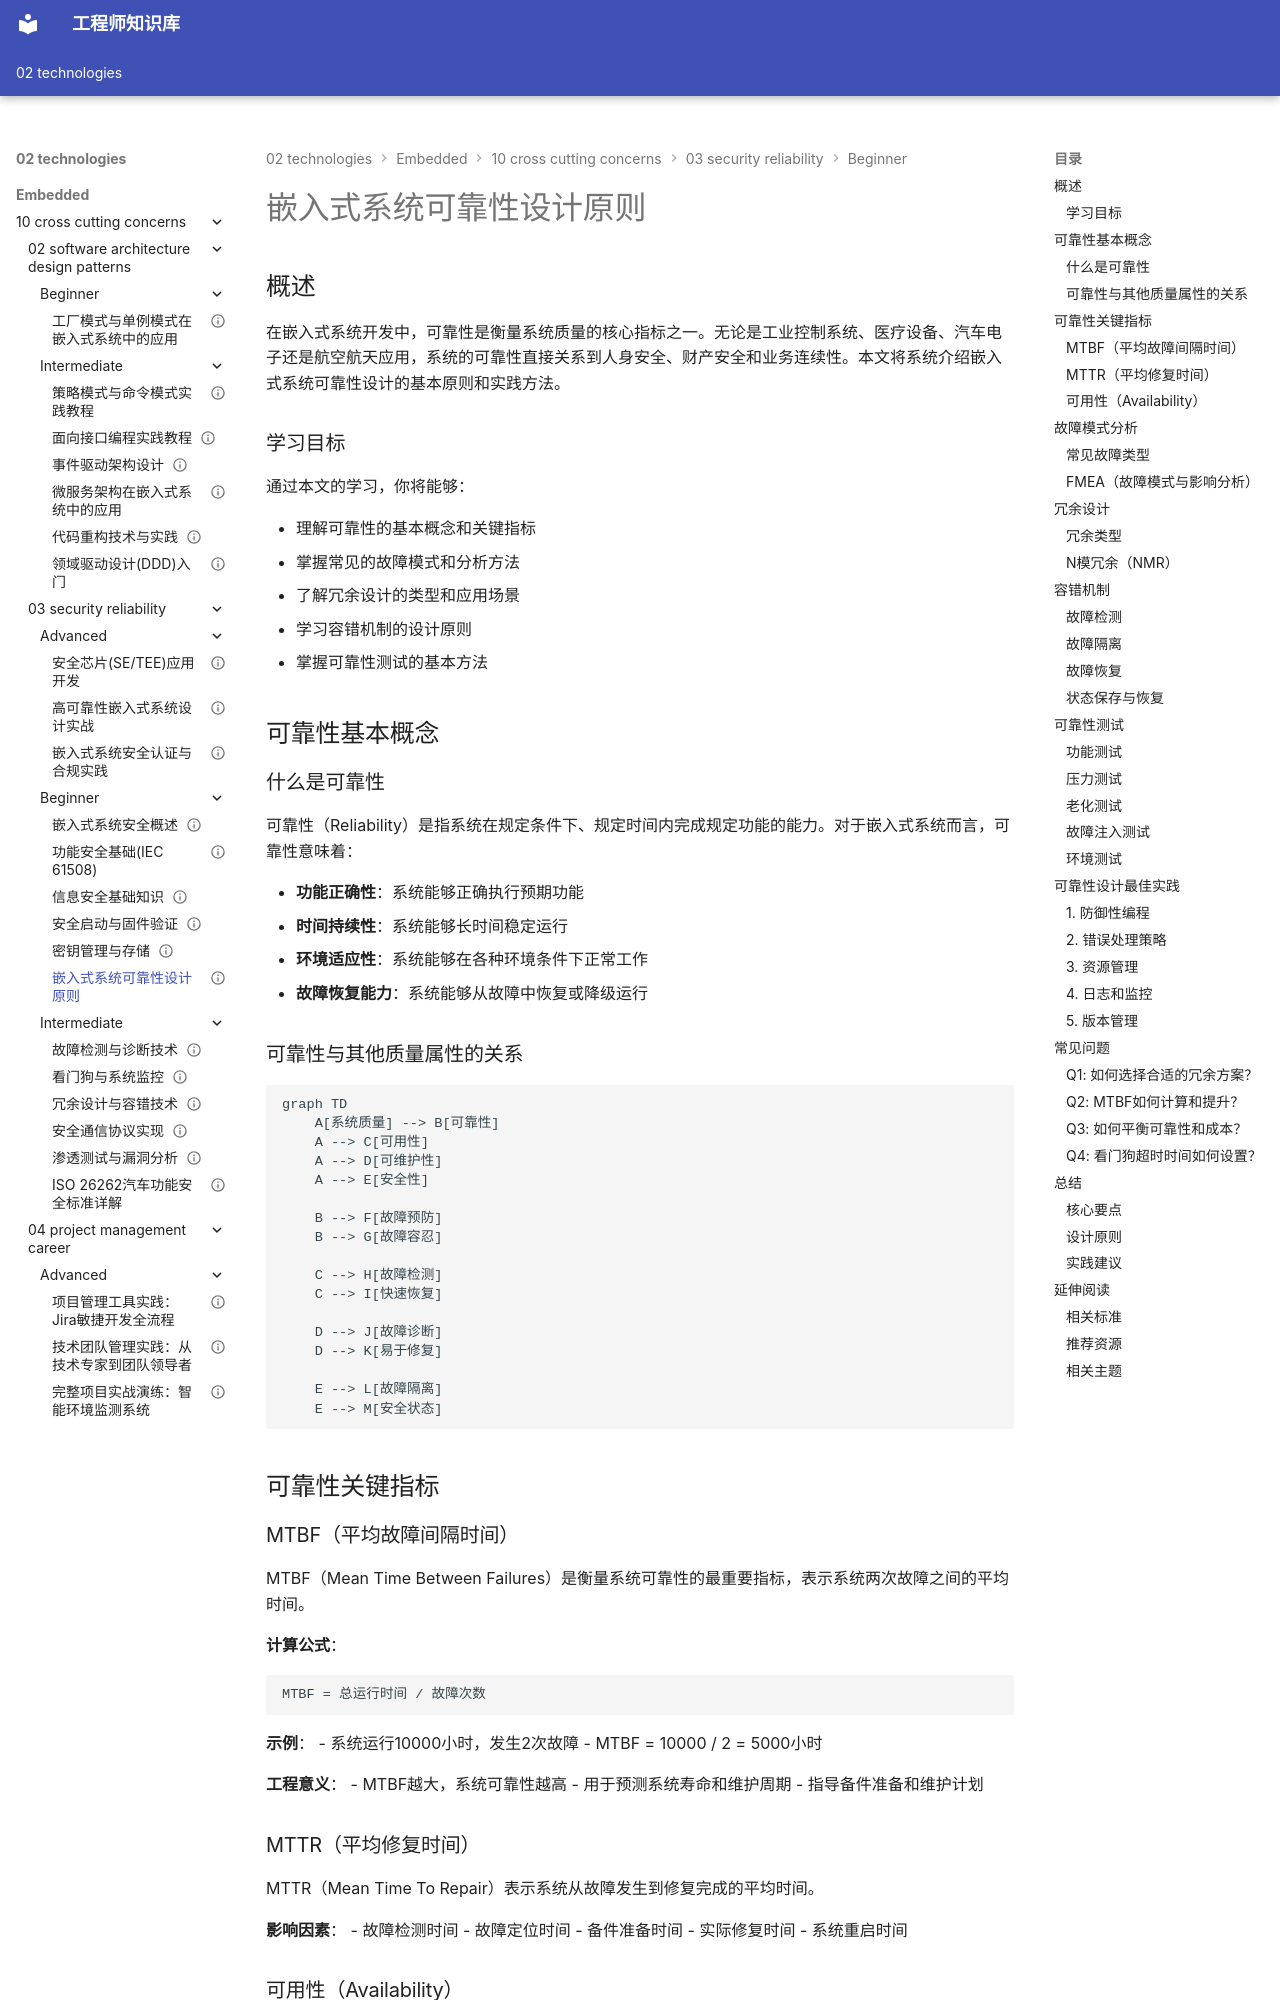

repository: Vuiora/knowledge-os · page: 02-technologies/embedded/10-cross-cutting-concerns/03-security-reliability/beginner/06-reliability-design-principles/index.html · generator: mkdocs

---
# 基础信息
title: "嵌入式系统可靠性设计原则"
description: "本文介绍嵌入式系统可靠性的基本概念、关键指标、故障模式分析、冗余设计、容错机制和可靠性测试方法，帮助开发者构建高可靠性的嵌入式系统"
slug: "reliability-design-principles"

# 分类信息
domain: "10-cross-cutting-concerns"
module: "03-security-reliability"
content_type: "article"
skill_level: "beginner"

# 标签和关联
tags:
  - 可靠性
  - 容错设计
  - 冗余
  - 故障模式
  - 系统设计
prerequisites: []
related_contents: []

# 学习信息
estimated_time: 50
difficulty_score: 2

# 作者和版本
author: "嵌入式知识平台"
author_id: ""
created_at: "2024-03-10"
updated_at: "2024-03-10"
version: "1.0"

# 语言和本地化
language: "zh-CN"
translations: []

# 状态和可见性
status: "draft"
is_featured: false
is_premium: false

# SEO和元数据
keywords:
  - 嵌入式可靠性
  - 容错设计
  - 冗余技术
  - MTBF
  - 故障分析
cover_image: ""
---

# 嵌入式系统可靠性设计原则


## 概述

在嵌入式系统开发中，可靠性是衡量系统质量的核心指标之一。无论是工业控制系统、医疗设备、汽车电子还是航空航天应用，系统的可靠性直接关系到人身安全、财产安全和业务连续性。本文将系统介绍嵌入式系统可靠性设计的基本原则和实践方法。

### 学习目标

通过本文的学习，你将能够：

- 理解可靠性的基本概念和关键指标
- 掌握常见的故障模式和分析方法
- 了解冗余设计的类型和应用场景
- 学习容错机制的设计原则
- 掌握可靠性测试的基本方法

## 可靠性基本概念

### 什么是可靠性

可靠性（Reliability）是指系统在规定条件下、规定时间内完成规定功能的能力。对于嵌入式系统而言，可靠性意味着：

- **功能正确性**：系统能够正确执行预期功能
- **时间持续性**：系统能够长时间稳定运行
- **环境适应性**：系统能够在各种环境条件下正常工作
- **故障恢复能力**：系统能够从故障中恢复或降级运行

### 可靠性与其他质量属性的关系

```mermaid
graph TD
    A[系统质量] --> B[可靠性]
    A --> C[可用性]
    A --> D[可维护性]
    A --> E[安全性]
    
    B --> F[故障预防]
    B --> G[故障容忍]
    
    C --> H[故障检测]
    C --> I[快速恢复]
    
    D --> J[故障诊断]
    D --> K[易于修复]
    
    E --> L[故障隔离]
    E --> M[安全状态]
```


## 可靠性关键指标

### MTBF（平均故障间隔时间）

MTBF（Mean Time Between Failures）是衡量系统可靠性的最重要指标，表示系统两次故障之间的平均时间。

**计算公式**：
```
MTBF = 总运行时间 / 故障次数
```

**示例**：
- 系统运行10000小时，发生2次故障
- MTBF = 10000 / 2 = 5000小时

**工程意义**：
- MTBF越大，系统可靠性越高
- 用于预测系统寿命和维护周期
- 指导备件准备和维护计划

### MTTR（平均修复时间）

MTTR（Mean Time To Repair）表示系统从故障发生到修复完成的平均时间。

**影响因素**：
- 故障检测时间
- 故障定位时间
- 备件准备时间
- 实际修复时间
- 系统重启时间
